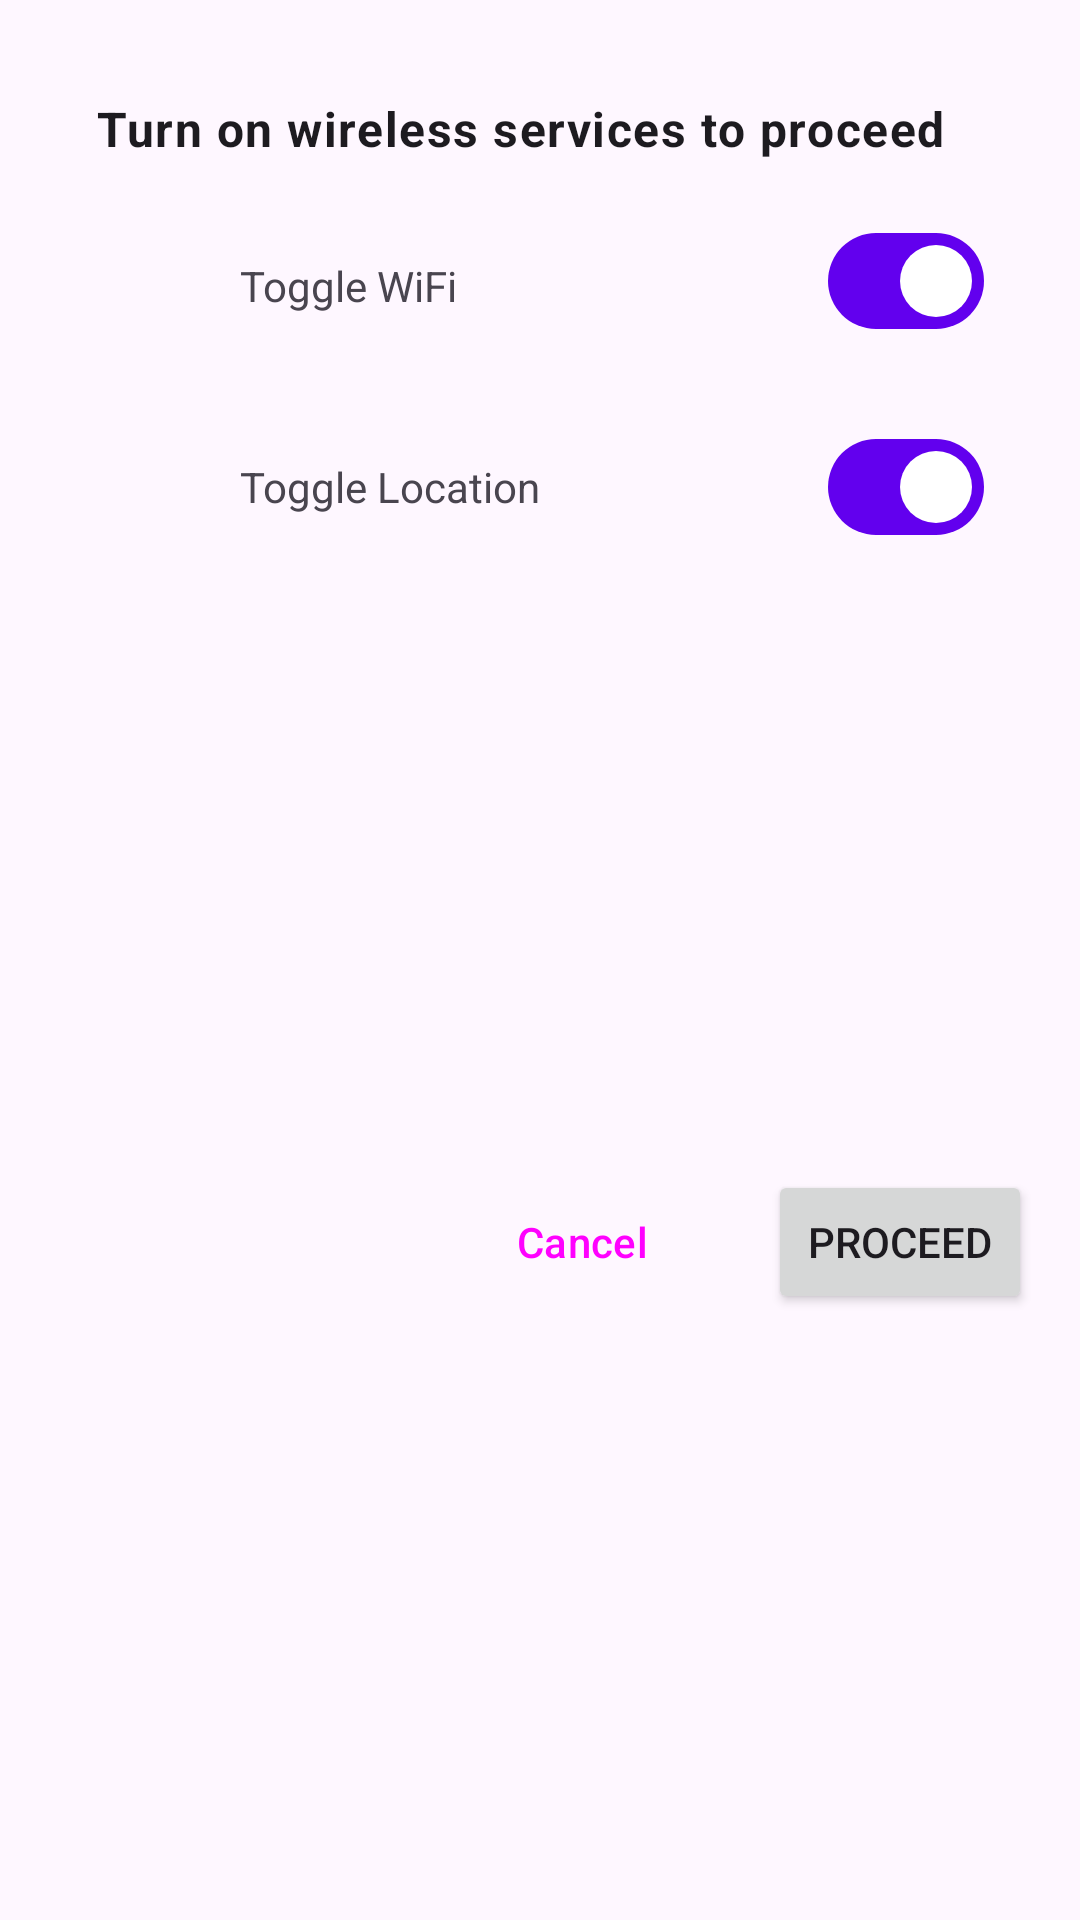

Reconstruct the res/layout file that produces this screen, plus the resources it refers to.
<!-- AndroidManifest.xml: application theme Theme.FreeShare -->
<!-- res/layout/fragment_states_resolve.xml -->
<?xml version="1.0" encoding="utf-8"?>
<androidx.constraintlayout.widget.ConstraintLayout xmlns:android="http://schemas.android.com/apk/res/android"
    xmlns:app="http://schemas.android.com/apk/res-auto"
    xmlns:tools="http://schemas.android.com/tools"
    android:layout_width="match_parent"
    android:layout_height="wrap_content">

    <TextView
        android:id="@+id/textView"
        style="@style/TextAppearance.Material3.BodyLarge"
        android:layout_width="0dp"
        android:layout_height="wrap_content"
        android:layout_margin="@dimen/sixteen_dp"
        android:paddingStart="@dimen/sixteen_dp"
        android:paddingTop="@dimen/sixteen_dp"
        android:paddingEnd="@dimen/sixteen_dp"
        android:text="Turn on wireless services to proceed"
        android:textStyle="bold"
        app:layout_constraintEnd_toEndOf="parent"
        app:layout_constraintStart_toStartOf="parent"
        app:layout_constraintTop_toTopOf="parent" />

    <FrameLayout
        android:id="@+id/frameLayout"
        android:layout_width="0dp"
        android:layout_height="wrap_content"
        android:layout_margin="@dimen/sixteen_dp"
        android:paddingStart="@dimen/sixteen_dp"
        android:paddingEnd="@dimen/sixteen_dp"
        app:layout_constraintEnd_toEndOf="parent"
        app:layout_constraintStart_toStartOf="parent"
        app:layout_constraintTop_toBottomOf="@+id/textView">

        <androidx.constraintlayout.widget.ConstraintLayout
            android:layout_width="match_parent"
            android:layout_height="wrap_content">

            <ImageView
                android:id="@+id/imageView2"
                android:layout_width="@dimen/standard_icon"
                android:layout_height="@dimen/standard_icon"
                app:layout_constraintBottom_toBottomOf="parent"
                app:layout_constraintEnd_toStartOf="@+id/textView3"
                app:layout_constraintHorizontal_bias="0.5"
                app:layout_constraintHorizontal_chainStyle="spread"
                app:layout_constraintStart_toStartOf="parent"
                app:layout_constraintTop_toTopOf="parent"
                app:srcCompat="@drawable/ic_baseline_wifi_24"
                app:tint="@color/tint_colors" />

            <TextView
                android:id="@+id/textView3"
                android:layout_width="0dp"
                android:layout_height="wrap_content"
                android:layout_margin="@dimen/sixteen_dp"
                android:text="Toggle WiFi"
                app:layout_constraintBottom_toBottomOf="parent"
                app:layout_constraintEnd_toStartOf="@+id/switch1"
                app:layout_constraintHorizontal_bias="0.5"
                app:layout_constraintStart_toEndOf="@+id/imageView2"
                app:layout_constraintTop_toTopOf="parent" />

            <com.google.android.material.materialswitch.MaterialSwitch
                android:id="@+id/switch1"
                style="@style/Widget.Material3.CompoundButton.MaterialSwitch"
                android:layout_width="wrap_content"
                android:layout_height="wrap_content"
                android:checked="true"

                app:layout_constraintEnd_toEndOf="parent"
                app:layout_constraintHorizontal_bias="0.5"
                app:layout_constraintStart_toEndOf="@+id/textView3"
                app:layout_constraintTop_toTopOf="parent" />
        </androidx.constraintlayout.widget.ConstraintLayout>

    </FrameLayout>

    <FrameLayout
        android:id="@+id/frameLayout1"
        android:layout_width="0dp"
        android:layout_height="wrap_content"
        android:layout_margin="@dimen/sixteen_dp"
        android:paddingStart="@dimen/sixteen_dp"
        android:paddingEnd="@dimen/sixteen_dp"
        android:visibility="visible"
        app:layout_constraintEnd_toEndOf="parent"
        app:layout_constraintStart_toStartOf="parent"
        app:layout_constraintTop_toBottomOf="@+id/frameLayout">

        <androidx.constraintlayout.widget.ConstraintLayout
            android:layout_width="match_parent"
            android:layout_height="wrap_content">

            <ImageView
                android:id="@+id/imageView3"
                android:layout_width="@dimen/standard_icon"
                android:layout_height="@dimen/standard_icon"
                app:layout_constraintBottom_toBottomOf="parent"
                app:layout_constraintEnd_toStartOf="@+id/textView4"
                app:layout_constraintHorizontal_bias="0.5"
                app:layout_constraintHorizontal_chainStyle="spread"
                app:layout_constraintStart_toStartOf="parent"
                app:layout_constraintTop_toTopOf="parent"
                app:srcCompat="@drawable/ic_baseline_location_on_24"
                app:tint="@color/tint_colors" />

            <TextView
                android:id="@+id/textView4"
                android:layout_width="0dp"
                android:layout_height="wrap_content"
                android:layout_margin="@dimen/sixteen_dp"
                android:text="Toggle Location"
                app:layout_constraintBottom_toBottomOf="parent"
                app:layout_constraintEnd_toStartOf="@+id/switch2"
                app:layout_constraintHorizontal_bias="0.5"
                app:layout_constraintStart_toEndOf="@+id/imageView3"
                app:layout_constraintTop_toTopOf="parent" />

            <com.google.android.material.materialswitch.MaterialSwitch
                android:id="@+id/switch2"
                style="@style/Widget.Material3.CompoundButton.MaterialSwitch"
                android:layout_width="wrap_content"
                android:layout_height="wrap_content"
                android:checked="true"
                app:layout_constraintBottom_toBottomOf="parent"
                app:layout_constraintEnd_toEndOf="parent"
                app:layout_constraintHorizontal_bias="0.5"
                app:layout_constraintStart_toEndOf="@+id/textView4"
                app:layout_constraintTop_toTopOf="parent" />
        </androidx.constraintlayout.widget.ConstraintLayout>

    </FrameLayout>


    <Button
        android:id="@+id/button2"
        android:layout_width="wrap_content"
        android:layout_height="wrap_content"
        android:layout_margin="@dimen/sixteen_dp"
        android:text="@string/proceed"
        app:layout_constraintBottom_toBottomOf="parent"
        app:layout_constraintEnd_toEndOf="parent"
        app:layout_constraintTop_toBottomOf="@+id/frameLayout1" />

    <Button
        android:id="@+id/button3"
        style="@style/Widget.Material3.Button.OutlinedButton"
        android:layout_width="wrap_content"
        android:layout_height="wrap_content"
        android:layout_margin="@dimen/sixteen_dp"
        android:text="@string/cancel"
        app:layout_constraintBottom_toBottomOf="parent"
        app:layout_constraintEnd_toStartOf="@+id/button2"
        app:layout_constraintTop_toBottomOf="@+id/frameLayout1" />
</androidx.constraintlayout.widget.ConstraintLayout>
<!-- resources referenced by this layout -->
<resources>
  <dimen name="sixteen_dp">16dp</dimen>
  <dimen name="standard_icon">32dp</dimen>
  <string name="cancel">Cancel</string>
  <string name="proceed">Proceed</string>
  <style name="Theme.FreeShare" parent="Theme.Material3.DayNight.NoActionBar">
          
          <item name="colorPrimary">@color/purple_500</item>
          <item name="colorPrimaryVariant">@color/purple_700</item>
          <item name="colorOnPrimary">@color/white</item>
          
          <item name="colorSecondary">@color/teal_200</item>
          <item name="colorSecondaryVariant">@color/teal_700</item>
          <item name="colorOnSecondary">@color/black</item>
  
          
      </style>
  <color name="purple_500">#FF6200EE</color>
  <color name="purple_700">#FF3700B3</color>
  <color name="white">#FFFFFFFF</color>
  <color name="teal_200">#FF03DAC5</color>
  <color name="teal_700">#FF018786</color>
  <color name="black">#FF000000</color>
</resources>
